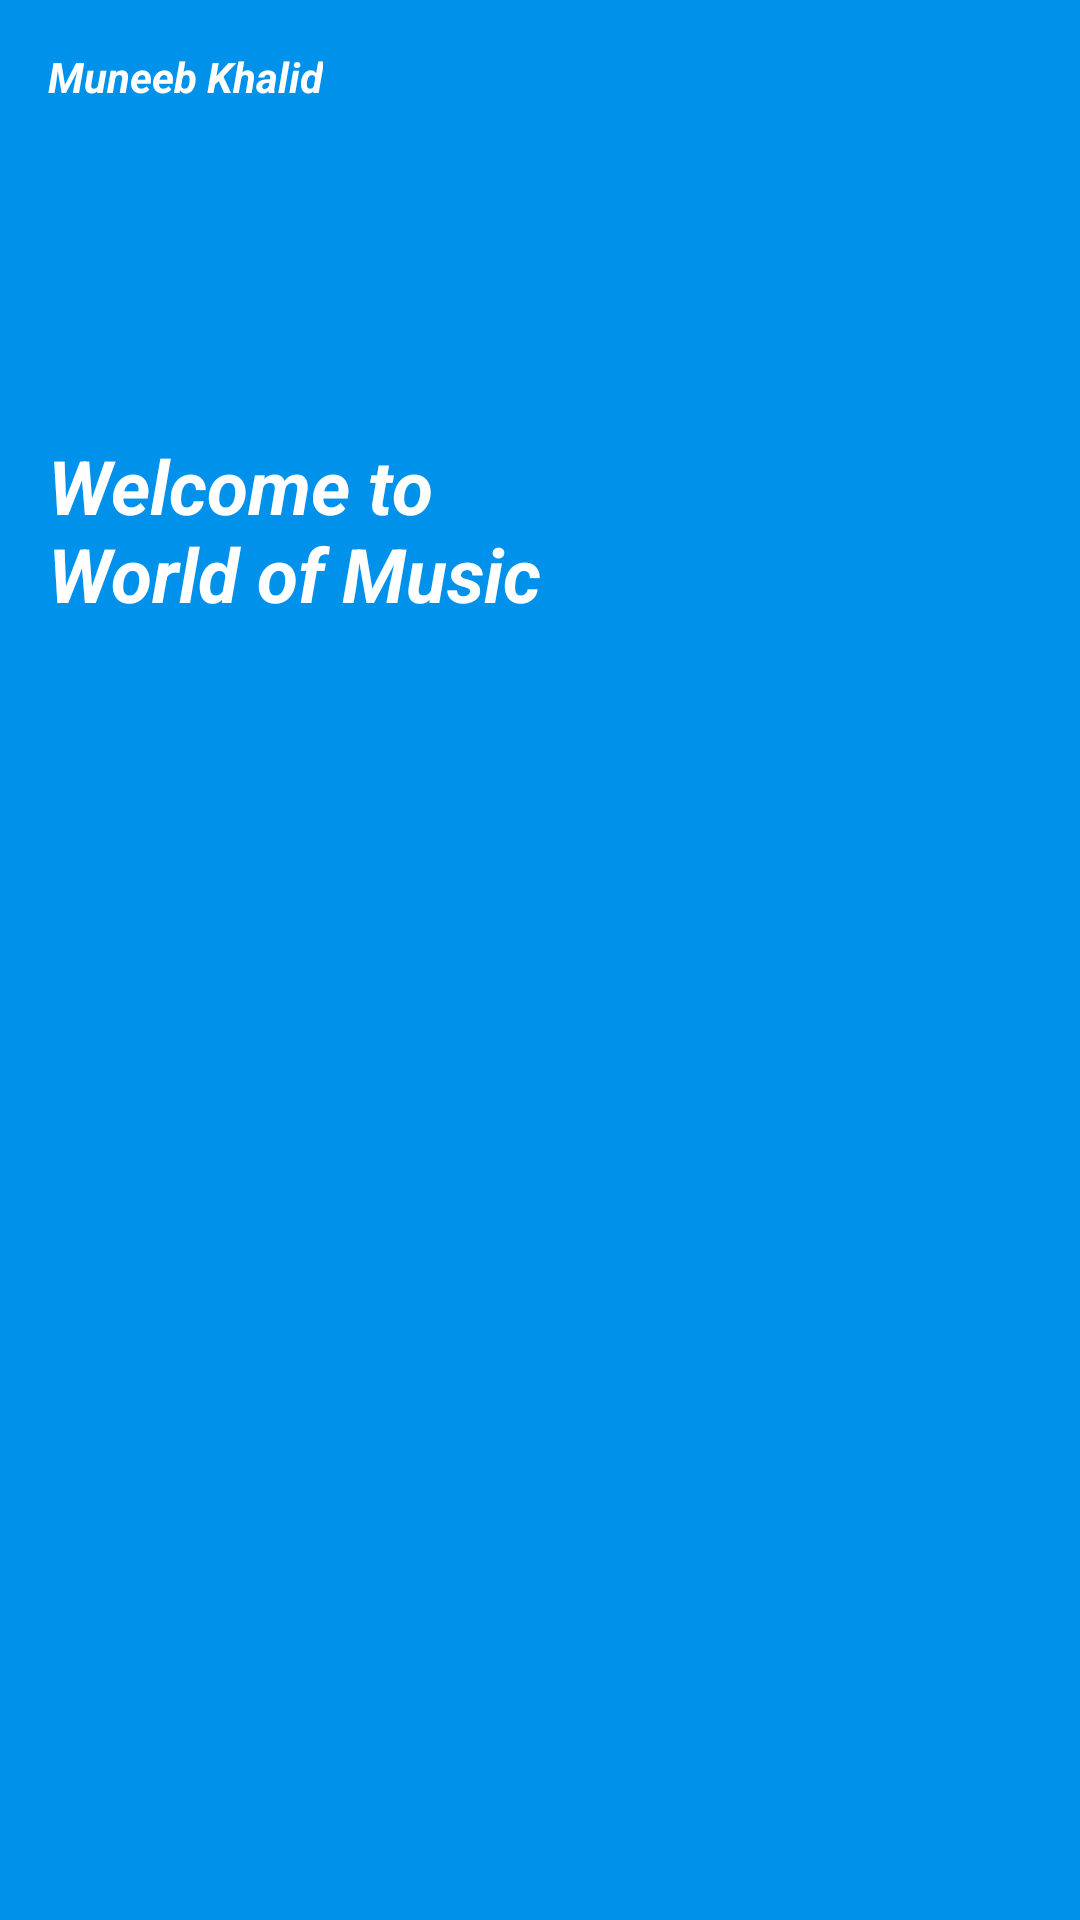

The Android layout XML behind this screen, and the referenced resources:
<!-- AndroidManifest.xml: fallback theme Theme.MaterialComponents.DayNight.NoActionBar -->
<!-- res/layout/nav_header.xml -->
<?xml version="1.0" encoding="utf-8"?>
<LinearLayout xmlns:android="http://schemas.android.com/apk/res/android"
    xmlns:app="http://schemas.android.com/apk/res-auto"
    android:id="@+id/linearLayoutNav"
    android:layout_width="match_parent"
    android:layout_height="240dp"
    android:layout_marginTop="80dp"
    android:animateLayoutChanges="true"
    android:background="@color/cool_blue"
    android:orientation="vertical"
    android:padding="16dp">

    <TextView
        android:id="@+id/textView"
        android:layout_width="wrap_content"
        android:layout_height="wrap_content"
        android:text="@string/muneeb_khalid"
        android:textColor="@color/white"
        android:textSize="14sp"
        android:textStyle="bold|italic"
        app:layout_constraintStart_toStartOf="parent"
        app:layout_constraintTop_toTopOf="parent" />

    <ImageView
        android:id="@+id/imageView"
        android:layout_width="70dp"
        android:layout_height="70dp"
        android:layout_marginTop="20dp"
        android:src="@mipmap/ic_music_apple_round"
        app:layout_constraintStart_toStartOf="parent"
        app:layout_constraintTop_toBottomOf="@+id/textView" />

    <TextView
        android:layout_width="wrap_content"
        android:layout_height="wrap_content"
        android:layout_marginTop="20sp"
        android:text="@string/welcome_to_nworld_of_music"
        android:textColor="@color/white"
        android:textSize="25sp"
        android:textStyle="bold|italic"
        app:layout_constraintBottom_toBottomOf="parent"
        app:layout_constraintStart_toStartOf="parent"
        app:layout_constraintTop_toBottomOf="@+id/imageView" />

</LinearLayout>
<!-- resources referenced by this layout -->
<resources>
  <color name="cool_blue">#0091ea</color>
  <color name="white">#FFFFFFFF</color>
  <!-- mipmap ic_music_apple_round (mipmap-anydpi-v26) -->
  <?xml version="1.0" encoding="utf-8"?>
  <adaptive-icon xmlns:android="http://schemas.android.com/apk/res/android">
      <background android:drawable="@color/ic_music_apple_background"/>
      <foreground android:drawable="@mipmap/ic_music_apple_foreground"/>
  </adaptive-icon>
  <string name="muneeb_khalid">Muneeb Khalid</string>
  <string name="welcome_to_nworld_of_music">Welcome to \nWorld of Music</string>
  <color name="ic_music_apple_background">#F84F67</color>
</resources>
